Image classification data set "datasets" (CapstoneFresheats/ML-FreshEats on GitHub). Class labels (6): apel segar, apel tidak segar, jeruk segar, jeruk tidak segar, pisang segar, pisang tidak segar.

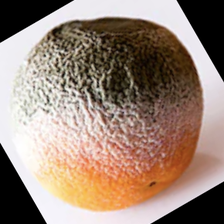
Label: jeruk tidak segar

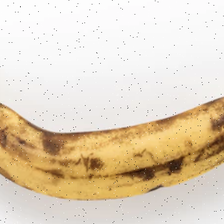
Label: pisang tidak segar

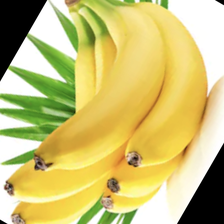
Label: pisang segar

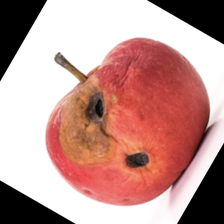
Label: apel tidak segar

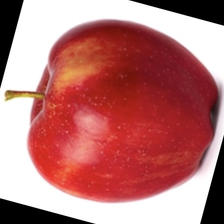
Label: apel segar

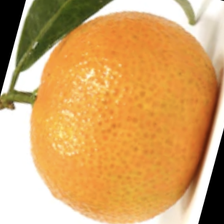
Label: jeruk segar
